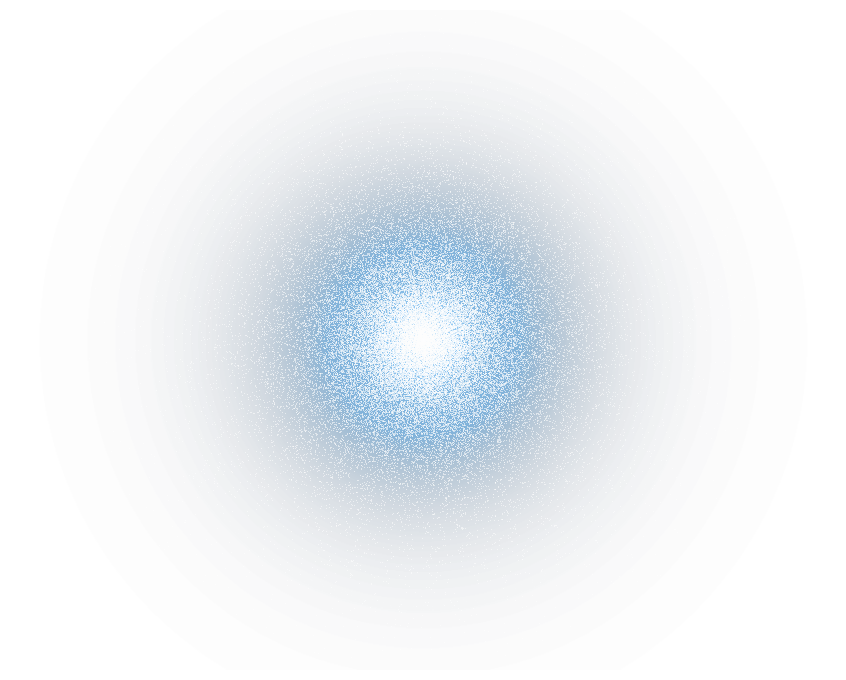

The matplotlib source for this figure: (Note: this script raises an exception after producing the figure.)
#!/usr/bin/env python3
# Gambar latar halaman pembuka tiap bab: awan elektron orbital hidrogen (n, l, m) di bidang xz.
import os, numpy as np, matplotlib
matplotlib.use('Agg'); import matplotlib.pyplot as plt
from math import comb, factorial
from numpy.polynomial import legendre as Lg
from matplotlib.colors import LinearSegmentedColormap
K = os.path.expanduser('~/fisika-umum/edisi2/_kerja/pembuka')
ORB = [(1,0,0),(2,0,0),(2,1,0),(3,0,0),(3,1,0),(3,2,0),(3,2,1),(4,0,0),(4,1,0),(4,2,0),(4,2,1),(4,3,0),(4,3,1),(5,2,0),(5,3,1)]
HUR = 'spdfg'
def lag(k, a, x): return sum((-1) ** i * comb(k + a, k - i) * x ** i / factorial(i) for i in range(k + 1))
def plm(l, m, x):
    c = np.zeros(l + 1); c[l] = 1; d = Lg.legder(c, m) if m else c
    return (1 - x * x) ** (m / 2) * Lg.legval(x, d)
def nama(n, l, m):
    s = f'{n}{HUR[l]}'
    sub = {(1,0):'z',(2,0):'z²',(2,1):'xz',(3,0):'z³',(3,1):'xz²'}.get((l, m), '')
    return s, sub
cm = LinearSegmentedColormap.from_list('g', [(0, (0.04, 0.10, 0.19, 0)), (0.25, (0.11, 0.46, 0.74, 0.55)), (0.6, (0.50, 0.75, 0.94, 0.85)), (1, (1, 1, 1, 1))])
W, H = 8.27, 6.6
for i, (n, l, m) in enumerate(ORB, 1):
    ext = 2.4 * n * n + 4                      # jangkauan orbital (a0)
    nx, ny = int(W * 110), int(H * 110)
    X, Z = np.meshgrid(np.linspace(-1, 1, nx) * ext * W / H * 0.62, np.linspace(1, -1, ny) * ext * 0.62)
    rot = 0.3 if i % 2 else -0.3
    x, z = np.cos(rot) * X - np.sin(rot) * Z, np.sin(rot) * X + np.cos(rot) * Z
    r = np.hypot(x, z) + 1e-9; ct = z / r; rho = 2 * r / n
    psi = rho ** l * np.exp(-rho / 2) * lag(n - l - 1, 2 * l + 1, rho) * plm(l, m, ct) * (np.sign(x) if m else 1)
    d = psi ** 2 * r ** (0.0 if n == 1 else 1.2 if l == 0 else 0.5); d /= d.max()
    f = plt.figure(figsize=(W, H), dpi=200); ax = f.add_axes([0, 0, 1, 1]); ax.axis('off')
    ax.imshow(cm(d ** 0.6), extent=[0, W, 0, H], interpolation='bicubic')
    rng = np.random.default_rng(i); p = (d / d.sum()).ravel(); N = 60000
    k = rng.choice(p.size, N, p=p); iy, ix = np.unravel_index(k, d.shape)
    px = ix / nx * W + rng.normal(0, W / nx * .6, N); py = H - iy / ny * H + rng.normal(0, H / ny * .6, N)
    ax.scatter(px, py, s=0.45, c='white', alpha=0.5, lw=0); ax.set_xlim(0, W); ax.set_ylim(0, H)
    f.savefig(f'{K}/orb{i:02d}.png', transparent=True); plt.close(f)
    s, sub = nama(n, l, m); open(f'{K}/orb{i:02d}.txt', 'w').write(f'{s}|{sub}')
print('ok', len(ORB))
